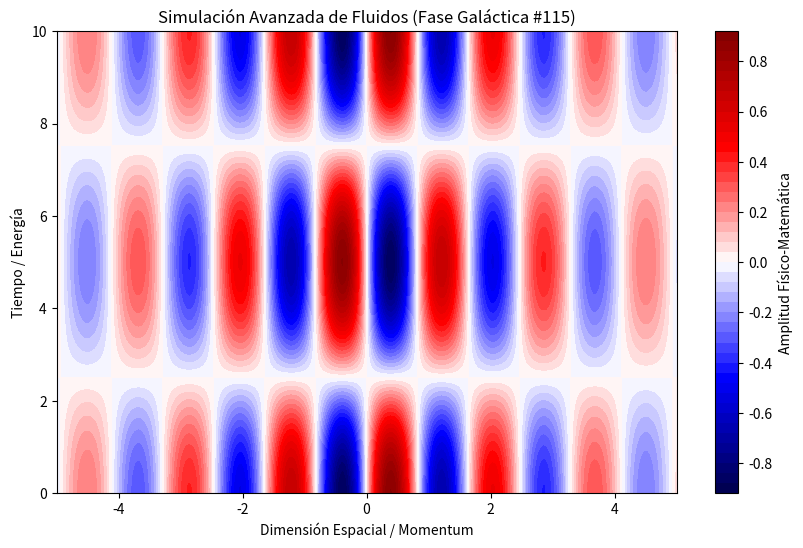

Here is the Python script that generated this plot:
%matplotlib inline
# Simulación Galáctica: Fluidos - Variante 115
import numpy as np
import matplotlib.pyplot as plt

# Parámetros Físicos Aleatorios
param_1 = 3.817
param_2 = 0.627
param_3 = 0.316

t = np.linspace(0, 10, 500)
x = np.linspace(-5, 5, 500)
X, T = np.meshgrid(x, t)

# Ecuación Base (Avanzada)
Z = np.sin(X * param_1) * np.cos(T * param_2) * np.exp(-np.abs(X) * param_3)

plt.figure(figsize=(10, 6))
plt.contourf(X, T, Z, 50, cmap='seismic')
plt.colorbar(label='Amplitud Físico-Matemática')
plt.title(r'Simulación Avanzada de Fluidos (Fase Galáctica #115)')
plt.xlabel('Dimensión Espacial / Momentum')
plt.ylabel('Tiempo / Energía')
plt.show()
